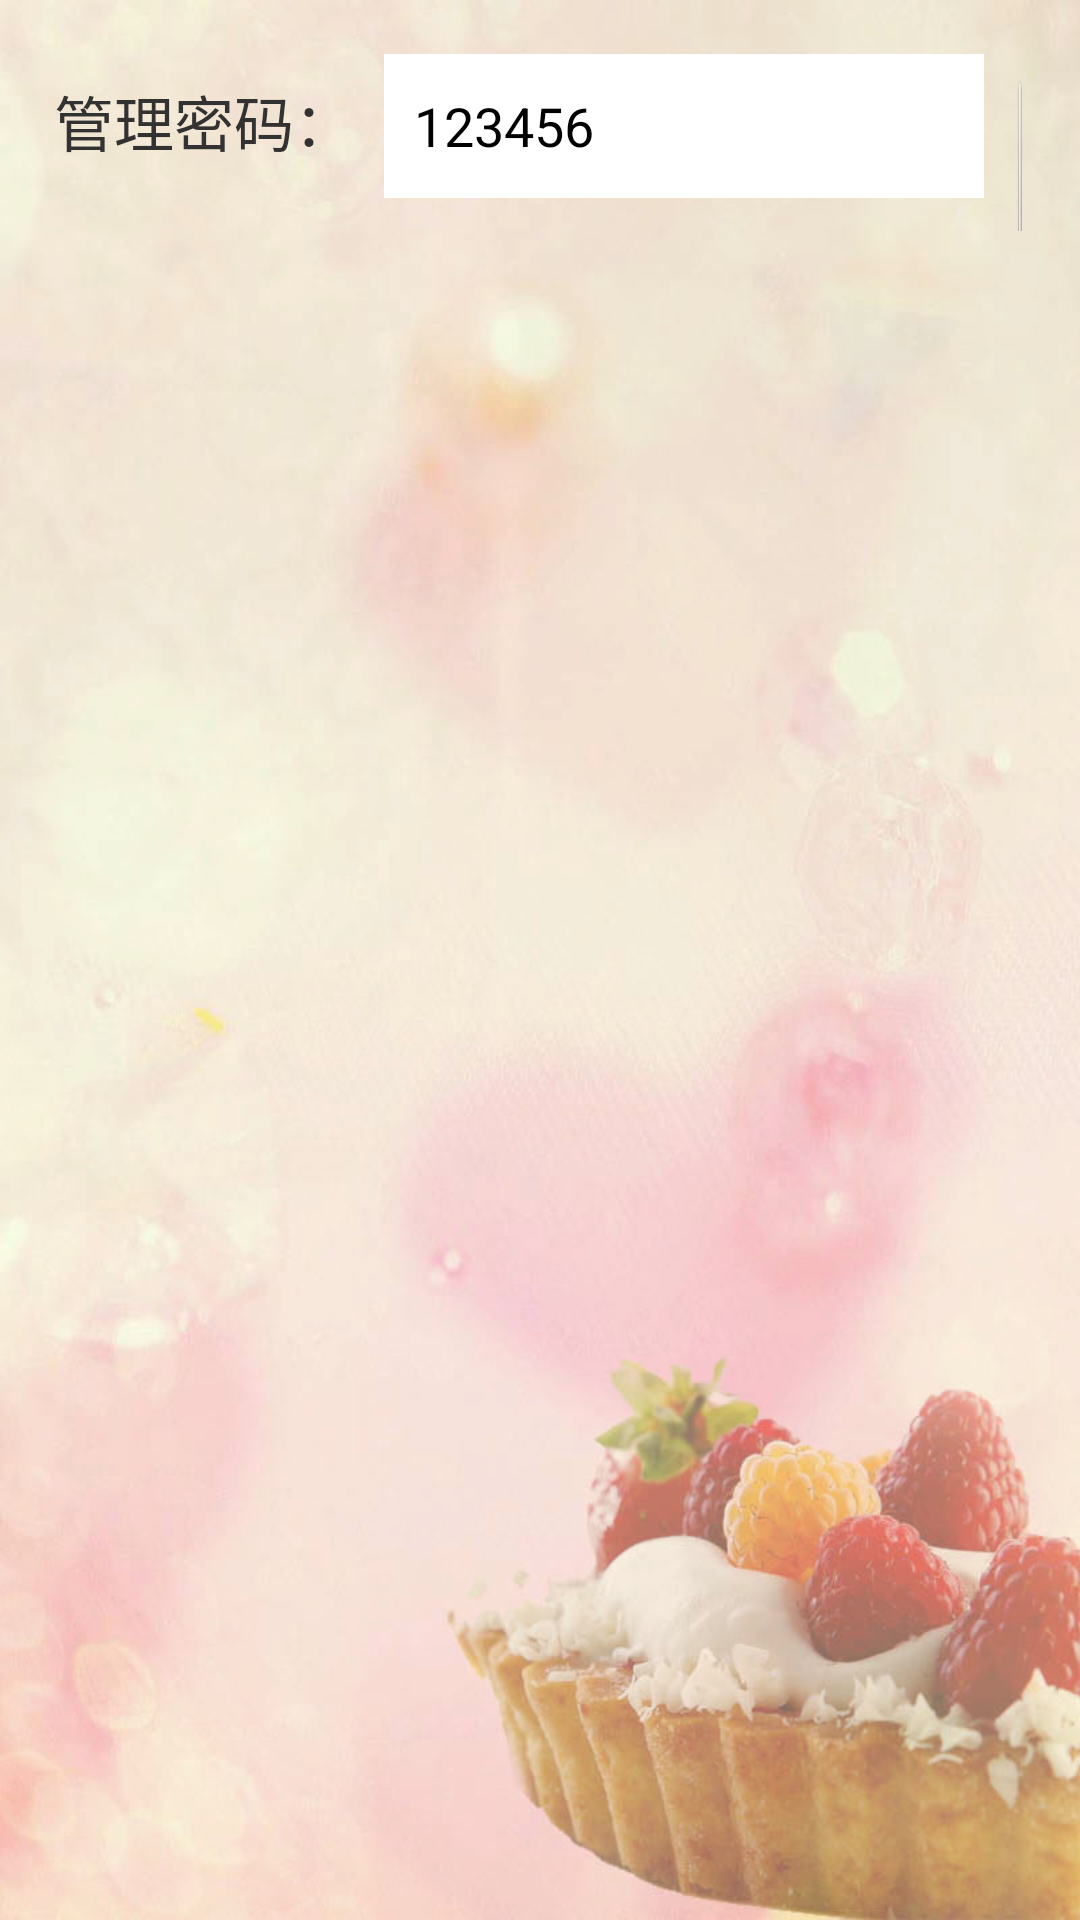

Produce the Android XML layout that renders to this screen, including the resource entries it uses.
<!-- AndroidManifest.xml: application theme AppTheme -->
<!-- res/layout/fragment_pwd.xml -->
<?xml version="1.0" encoding="utf-8"?>
<LinearLayout xmlns:android="http://schemas.android.com/apk/res/android"
    android:layout_width="match_parent"
    android:layout_height="match_parent"
    android:background="@drawable/dessertbg"
    android:orientation="vertical"
    android:padding="18dp" >

    <LinearLayout
        android:layout_width="match_parent"
        android:layout_height="wrap_content"
        android:orientation="horizontal" >

        <TextView
            android:layout_width="wrap_content"
            android:layout_height="wrap_content"
            android:text="管理密码："
            android:textSize="20sp" />

        <EditText
            android:id="@+id/pwd_et"
            android:layout_width="200dp"
            android:layout_height="48dp"
            android:background="@android:color/white"
            android:layout_marginLeft="10dp"
            android:paddingLeft="10dp"
            android:paddingRight="10dp"
            android:hint="请输入新密码"
            android:inputType="text"
            android:text="123456"
            android:maxLength="6" />
        <Button 
            android:id="@+id/pwd_btn"
            android:layout_width="wrap_content"
            android:layout_height="wrap_content"
            android:layout_marginLeft="10dp"
            android:text="提交"/>
    </LinearLayout>

</LinearLayout>
<!-- resources referenced by this layout -->
<resources>
  <!-- drawable dessertbg: jpg bitmap (drawable-hdpi, 74823 bytes) -->
  <style name="AppTheme" parent="AppBaseTheme" />
  <style name="AppBaseTheme" parent="android:Theme.Light" />
</resources>
